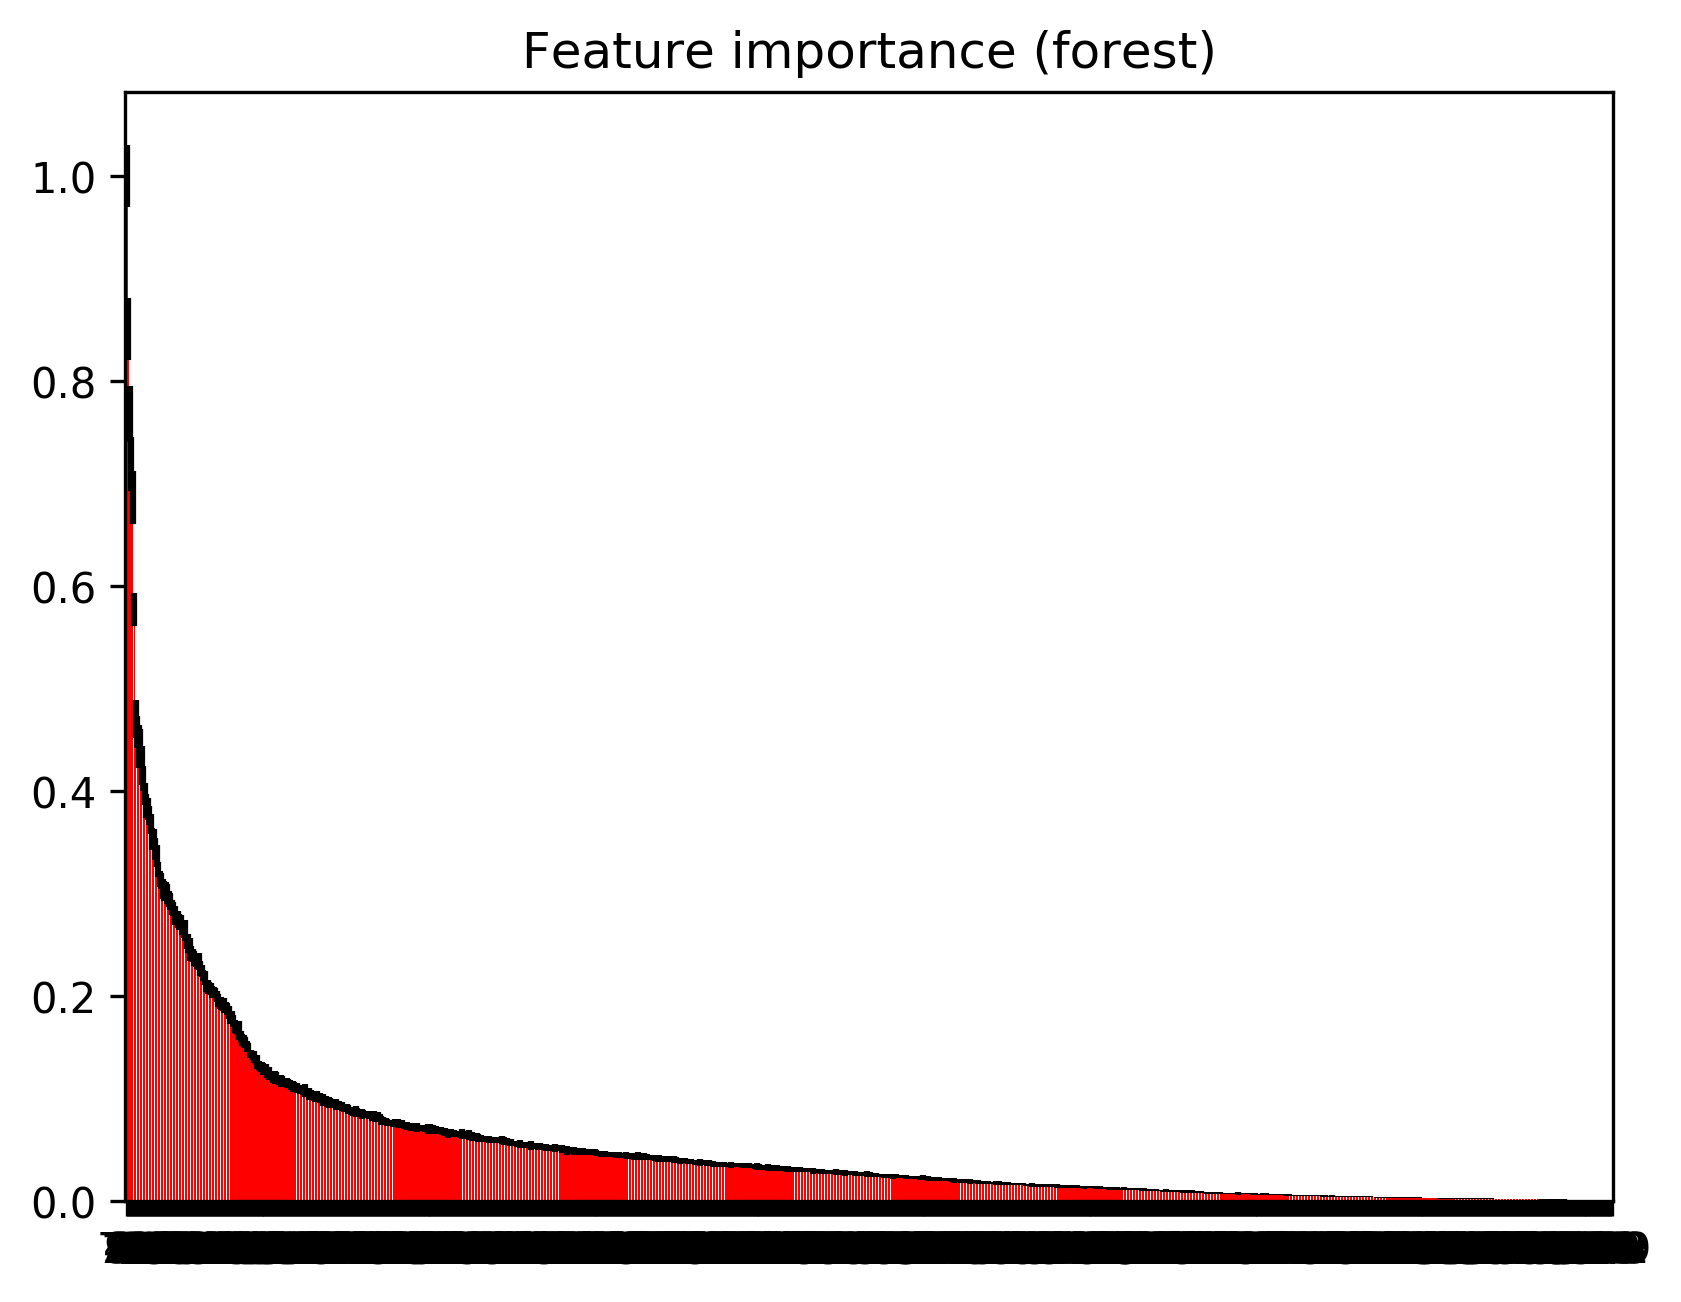

Data behind this chart, as committed beside it:
index, feature, feature name, importance
1, 13, median_aY_hand(t), 1.0
2, 1, mean_aY_hand(t), 0.8511
3, 49, q80_aY_hand(t), 0.7676
4, 37, q20_aY_hand(t), 0.7194
5, 61, q95_aY_hand(t), 0.6861
6, 8, mean_aZ_chest(t), 0.5771
7, 750, hand_roll_q20, 0.4706
8, 25, q05_aY_hand(t), 0.4575
9, 133, crestfactor_aY_hand(t), 0.4437
10, 753, hand_pitch_q80, 0.4431
11, 749, hand_pitch_q20, 0.4246
12, 954, spectral_energy_aZ_chest, 0.4123
13, 776, chest_roll_mad, 0.397
14, 913, rms_aZ_chest(s), 0.385
15, 20, median_aZ_chest(t), 0.3828
16, 738, hand_roll_mean, 0.376
17, 68, q95_aZ_chest(t), 0.3675
18, 128, rms_aZ_chest(t), 0.3533
19, 56, q80_aZ_chest(t), 0.3528
20, 877, std_aZ_chest(s), 0.3431
21, 44, q20_aZ_chest(t), 0.3365
22, 12, median_aX_hand(t), 0.3234
23, 740, chest_roll_mean, 0.3141
24, 773, hand_pitch_mad, 0.3124
25, 777, hand_pitch_rms, 0.3042
26, 783, chest_pitch_crestfactor, 0.3022
27, 140, crestfactor_aZ_chest(t), 0.3019
28, 778, hand_roll_rms, 0.2997
29, 55, q80_aY_chest(t), 0.2943
30, 32, q05_aZ_chest(t), 0.2922
31, 38, q20_aZ_hand(t), 0.2861
32, 0, mean_aX_hand(t), 0.2851
33, 775, chest_pitch_mad, 0.2787
34, 2, mean_aZ_hand(t), 0.2764
35, 747, chest_pitch_q05, 0.2749
36, 737, hand_pitch_mean, 0.2721
37, 741, hand_pitch_median, 0.2719
38, 870, std_aY_hand(s), 0.2668
39, 871, std_aZ_hand(s), 0.2639
40, 752, chest_roll_q20, 0.2639
41, 48, q80_aX_hand(t), 0.2518
42, 7, mean_aY_chest(t), 0.251
43, 754, hand_roll_q80, 0.2453
44, 869, std_aX_hand(s), 0.2424
45, 14, median_aZ_hand(t), 0.2393
46, 966, spectral_entropy_aZ_chest, 0.2365
47, 774, hand_roll_mad, 0.2343
48, 953, spectral_energy_aY_chest, 0.2342
49, 876, std_aY_chest(s), 0.2339
50, 127, rms_aY_chest(t), 0.2267
51, 948, spectral_energy_aZ_hand, 0.2244
52, 122, rms_aZ_hand(t), 0.2197
53, 912, rms_aY_chest(s), 0.2176
54, 946, spectral_energy_aX_hand, 0.2092
55, 19, median_aY_chest(t), 0.2086
56, 905, rms_aX_hand(s), 0.2083
57, 739, chest_pitch_mean, 0.2066
58, 26, q05_aZ_hand(t), 0.204
59, 907, rms_aZ_hand(s), 0.2032
60, 120, rms_aX_hand(t), 0.2029
... 934 more rows
